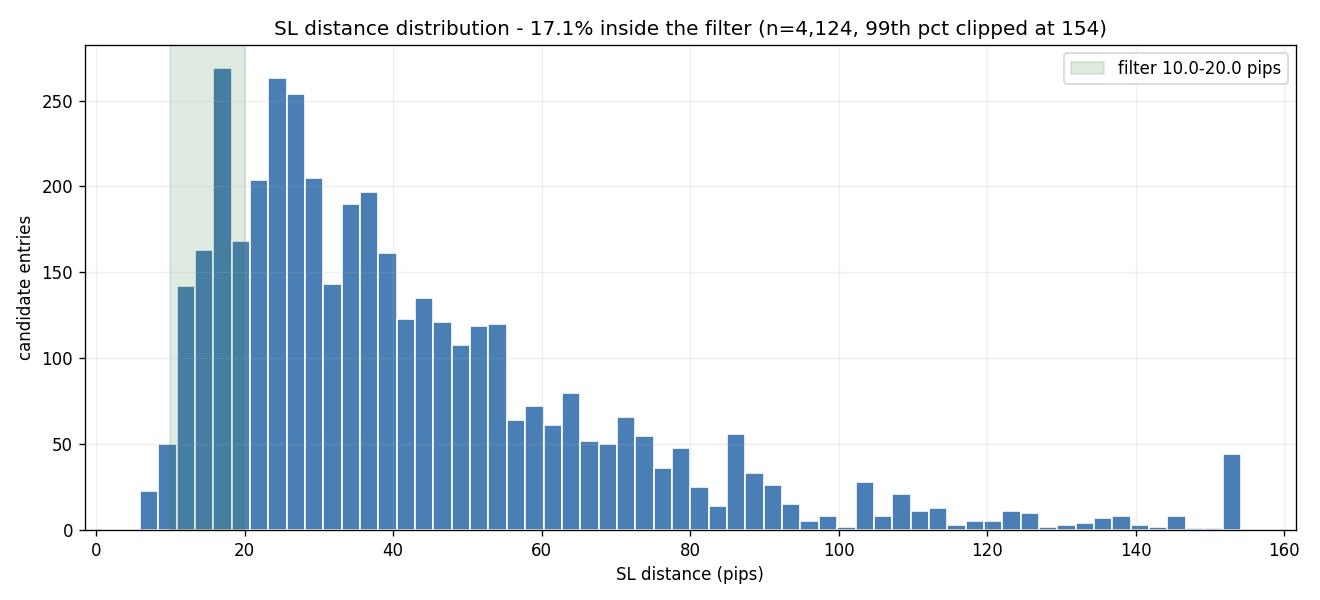

Values plotted in this chart, from the file beside it:
sl_pips_bin, count, pct
[0.0, 5.0), 0, 0.0
[5.0, 10.0), 53, 1.29
[10.0, 15.0), 271, 6.57
[15.0, 20.0), 436, 10.57
[20.0, 25.0), 453, 10.98
[25.0, 30.0), 469, 11.37
[30.0, 40.0), 719, 17.43
[40.0, 50.0), 493, 11.95
[50.0, 75.0), 752, 18.23
[75.0, 100.0), 278, 6.74
[100.0, inf), 200, 4.85
